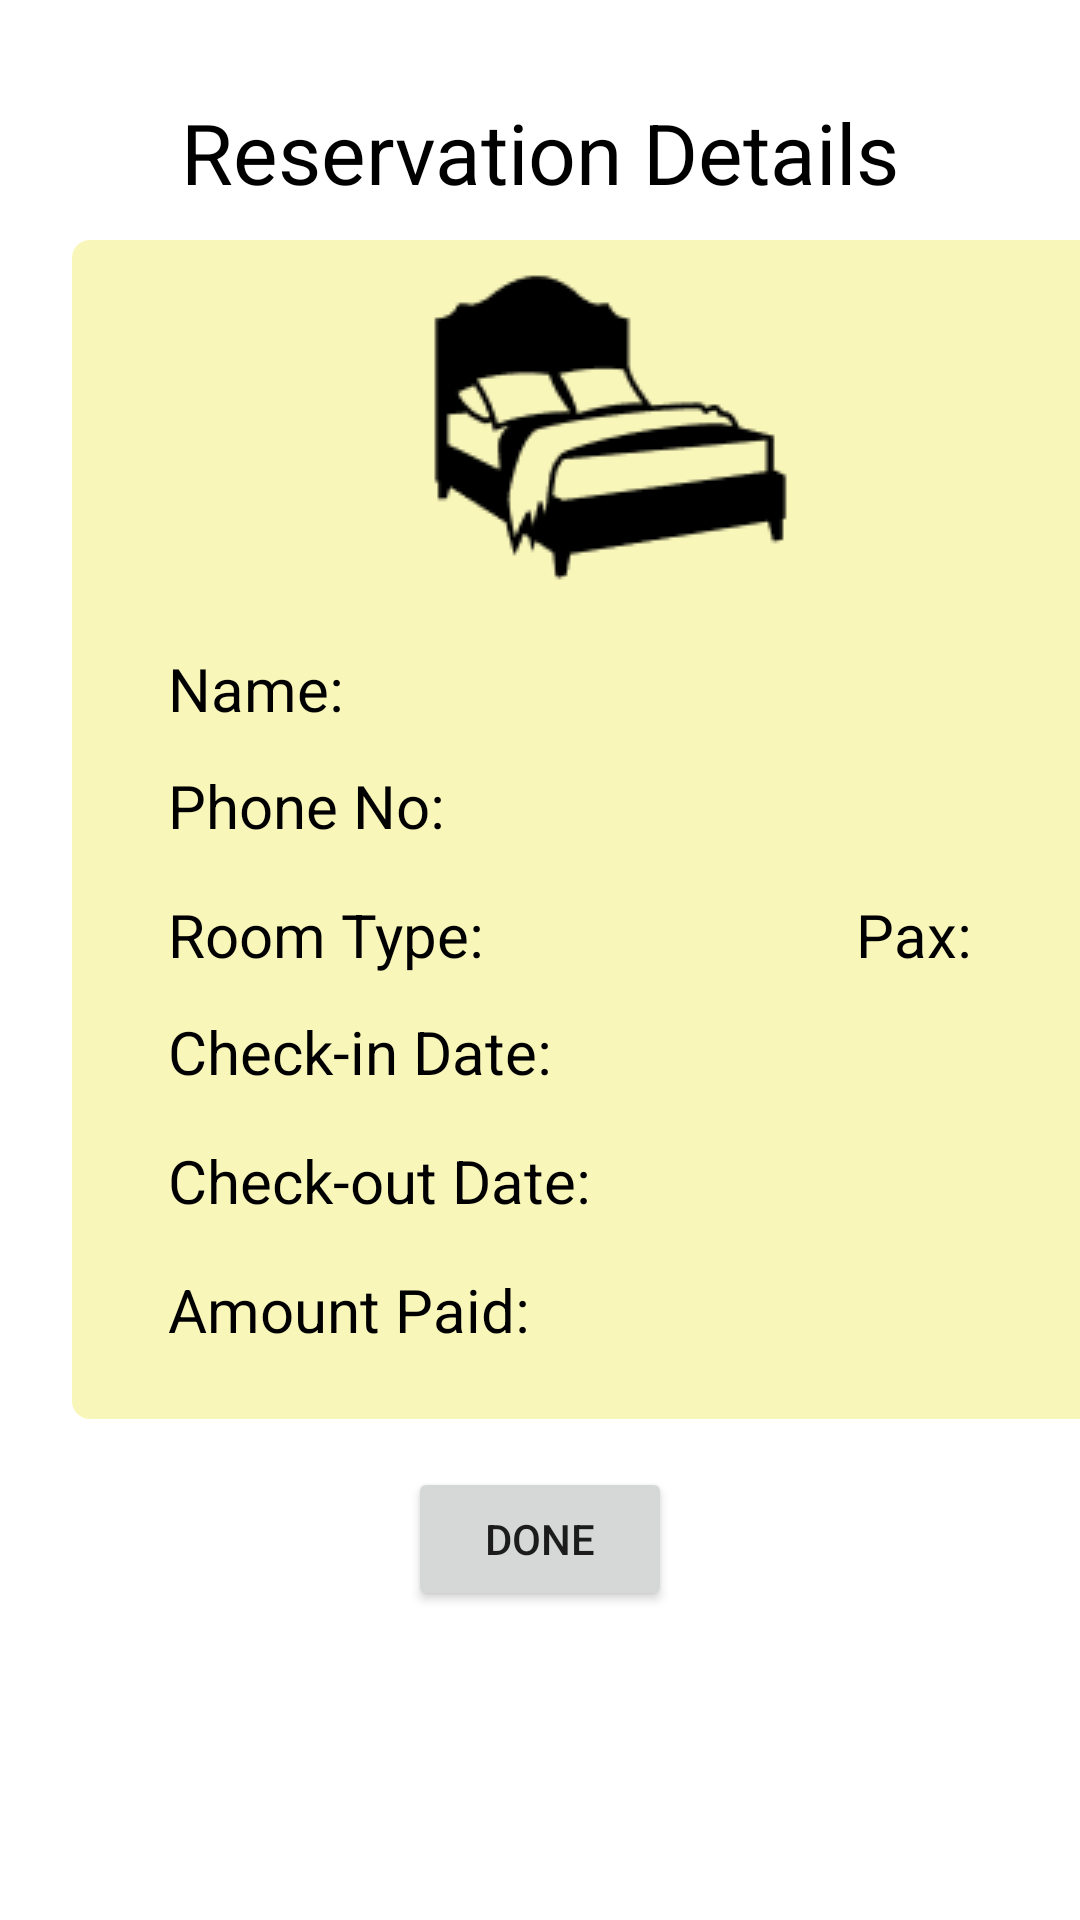

Here is an Android app screen rendered from its layout file. Give the layout XML and the strings, colors and styles it references.
<!-- AndroidManifest.xml: application theme Theme.MySweetHome -->
<!-- res/layout/activity_reservation__history__details2.xml -->
<?xml version="1.0" encoding="utf-8"?>
<androidx.constraintlayout.widget.ConstraintLayout xmlns:android="http://schemas.android.com/apk/res/android"
    xmlns:app="http://schemas.android.com/apk/res-auto"
    xmlns:tools="http://schemas.android.com/tools"
    android:layout_width="match_parent"
    android:layout_height="match_parent"
    tools:context=".Reservation_History_Details2">

    <View
        android:id="@+id/myRectangleView"
        android:layout_width="377dp"
        android:layout_height="393dp"
        android:layout_marginStart="24dp"
        android:layout_marginTop="80dp"
        android:background="@drawable/rectangle_view"
        app:layout_constraintStart_toStartOf="parent"
        app:layout_constraintTop_toTopOf="parent"></View>

    <TextView
        android:id="@+id/cod2"
        android:layout_width="150dp"
        android:layout_height="29sp"
        android:layout_marginTop="12dp"
        android:textColor="@color/red"
        android:textSize="18sp"
        app:layout_constraintStart_toEndOf="@+id/lbCODate"
        app:layout_constraintTop_toBottomOf="@+id/cid2" />

    <TextView
        android:id="@+id/cid2"
        android:layout_width="150dp"
        android:layout_height="29sp"
        android:layout_marginTop="12dp"
        android:textColor="@color/red"
        android:textSize="18sp"
        app:layout_constraintStart_toEndOf="@+id/lbCIDate"
        app:layout_constraintTop_toBottomOf="@+id/type3" />

    <TextView
        android:id="@+id/amount"
        android:layout_width="150dp"
        android:layout_height="29sp"
        android:layout_marginTop="12dp"
        android:textColor="@color/red"
        android:textSize="18sp"
        app:layout_constraintStart_toEndOf="@+id/lbAmountPaid"
        app:layout_constraintTop_toBottomOf="@+id/cod2" />

    <TextView
        android:id="@+id/pax4"
        android:layout_width="40sp"
        android:layout_height="29sp"
        android:layout_marginStart="8dp"
        android:layout_marginTop="12dp"
        android:textColor="@color/red"
        android:textSize="15sp"
        app:layout_constraintEnd_toEndOf="@+id/myRectangleView"
        app:layout_constraintHorizontal_bias="0.103"
        app:layout_constraintStart_toEndOf="@+id/lbCIDate5"
        app:layout_constraintTop_toBottomOf="@+id/phoneNo" />

    <TextView
        android:id="@+id/phoneNo"
        android:layout_width="150dp"
        android:layout_height="29sp"
        android:layout_marginTop="12dp"
        android:textColor="@color/red"
        android:textSize="18sp"
        app:layout_constraintStart_toEndOf="@+id/lbCIDate3"
        app:layout_constraintTop_toBottomOf="@+id/nameR" />

    <TextView
        android:id="@+id/type3"
        android:layout_width="100sp"
        android:layout_height="29sp"
        android:layout_marginTop="12dp"
        android:textColor="@color/red"
        android:textSize="15sp"
        app:layout_constraintStart_toEndOf="@+id/lbCIDate4"
        app:layout_constraintTop_toBottomOf="@+id/phoneNo" />

    <TextView
        android:id="@+id/lbCIDate5"
        android:layout_width="wrap_content"
        android:layout_height="wrap_content"
        android:layout_marginStart="24dp"
        android:layout_marginTop="12dp"
        android:text="Pax:"
        android:textColor="@color/black"
        android:textSize="20dp"
        app:layout_constraintStart_toEndOf="@+id/type3"
        app:layout_constraintTop_toBottomOf="@+id/phoneNo" />

    <TextView
        android:id="@+id/lbCIDate4"
        android:layout_width="wrap_content"
        android:layout_height="wrap_content"
        android:layout_marginStart="32dp"
        android:layout_marginTop="16dp"
        android:text="Room Type:"
        android:textColor="@color/black"
        android:textSize="20dp"
        app:layout_constraintStart_toStartOf="@+id/myRectangleView"
        app:layout_constraintTop_toBottomOf="@+id/lbCIDate3" />

    <TextView
        android:id="@+id/lbCIDate3"
        android:layout_width="wrap_content"
        android:layout_height="wrap_content"
        android:layout_marginStart="32dp"
        android:layout_marginTop="12dp"
        android:text="Phone No:"
        android:textColor="@color/black"
        android:textSize="20dp"
        app:layout_constraintStart_toStartOf="@+id/myRectangleView"
        app:layout_constraintTop_toBottomOf="@+id/lbCIDate2" />

    <TextView
        android:id="@+id/lbCIDate2"
        android:layout_width="wrap_content"
        android:layout_height="wrap_content"
        android:layout_marginStart="32dp"
        android:layout_marginTop="16dp"
        android:text="Name:"
        android:textColor="@color/black"
        android:textSize="20dp"
        app:layout_constraintStart_toStartOf="@+id/myRectangleView"
        app:layout_constraintTop_toBottomOf="@+id/imageView12" />

    <ImageView
        android:id="@+id/imageView12"
        android:layout_width="wrap_content"
        android:layout_height="wrap_content"
        android:layout_marginStart="136dp"
        android:layout_marginTop="8dp"
        app:layout_constraintStart_toStartOf="parent"
        app:layout_constraintTop_toTopOf="@+id/myRectangleView"
        app:srcCompat="@drawable/bed_icon" />

    <TextView
        android:id="@+id/tvMsg"
        android:layout_width="300dp"
        android:layout_height="37dp"
        android:layout_marginTop="32dp"
        android:text="Reservation Details"
        android:textAlignment="center"
        android:textColor="@color/black"
        android:textSize="28dp"
        app:layout_constraintEnd_toEndOf="parent"
        app:layout_constraintStart_toStartOf="parent"
        app:layout_constraintTop_toTopOf="parent" />

    <TextView
        android:id="@+id/lbCODate"
        android:layout_width="wrap_content"
        android:layout_height="wrap_content"
        android:layout_marginStart="32dp"
        android:layout_marginTop="16dp"
        android:text="Check-out Date:"
        android:textColor="@color/black"
        android:textSize="20dp"
        app:layout_constraintStart_toStartOf="@+id/myRectangleView"
        app:layout_constraintTop_toBottomOf="@+id/lbCIDate" />

    <TextView
        android:id="@+id/lbCIDate"
        android:layout_width="wrap_content"
        android:layout_height="wrap_content"
        android:layout_marginStart="32dp"
        android:layout_marginTop="12dp"
        android:text="Check-in Date:"
        android:textColor="@color/black"
        android:textSize="20dp"
        app:layout_constraintStart_toStartOf="@+id/myRectangleView"
        app:layout_constraintTop_toBottomOf="@+id/lbCIDate4" />

    <TextView
        android:id="@+id/lbAmountPaid"
        android:layout_width="wrap_content"
        android:layout_height="wrap_content"
        android:layout_marginStart="32dp"
        android:layout_marginTop="16dp"
        android:text="Amount Paid:"
        android:textColor="@color/black"
        android:textSize="20dp"
        app:layout_constraintStart_toStartOf="@+id/myRectangleView"
        app:layout_constraintTop_toBottomOf="@+id/lbCODate" />

    <Button
        android:id="@+id/doneBtn"
        android:layout_width="wrap_content"
        android:layout_height="wrap_content"
        android:layout_marginTop="16dp"
        android:text="Done"
        app:layout_constraintEnd_toEndOf="parent"
        app:layout_constraintStart_toStartOf="parent"
        app:layout_constraintTop_toBottomOf="@+id/myRectangleView" />

    <TextView
        android:id="@+id/nameR"
        android:layout_width="150dp"
        android:layout_height="29sp"
        android:layout_marginStart="4dp"
        android:layout_marginTop="16dp"
        android:textColor="@color/red"
        android:textSize="18sp"
        app:layout_constraintStart_toEndOf="@+id/lbCIDate2"
        app:layout_constraintTop_toBottomOf="@+id/imageView12" />

</androidx.constraintlayout.widget.ConstraintLayout>
<!-- resources referenced by this layout -->
<resources>
  <color name="black">#FF000000</color>
  <!-- drawable bed_icon: png bitmap (drawable, 2503 bytes) -->
  <!-- drawable rectangle_view (drawable) -->
  <?xml version="1.0" encoding="utf-8"?>
  <shape xmlns:android="http://schemas.android.com/apk/res/android" android:id="@+id/listview_background_shape">
      <stroke android:width="2dp" android:color="#F9F6BA" />
      <padding android:left="2dp"
          android:top="2dp"
          android:right="2dp"
          android:bottom="2dp" />
      <corners android:radius="5dp" />
      <solid android:color="#F9F6BA" />
  </shape>
  <style name="Theme.MySweetHome" parent="Theme.MaterialComponents.DayNight.DarkActionBar">
          
          <item name="colorPrimary">@color/F2C94C</item>
          <item name="colorPrimaryVariant">@color/black</item>
          <item name="colorOnPrimary">@color/black</item>
          
          <item name="colorSecondary">@color/teal_200</item>
          <item name="colorSecondaryVariant">@color/teal_700</item>
          <item name="colorOnSecondary">@color/black</item>
          
          <item name="android:statusBarColor" tools:targetApi="l">?attr/colorPrimaryVariant</item>
         
          
      </style>
  <color name="F2C94C">#F2C94C</color>
  <color name="teal_200">#FF03DAC5</color>
  <color name="teal_700">#FF018786</color>
</resources>
